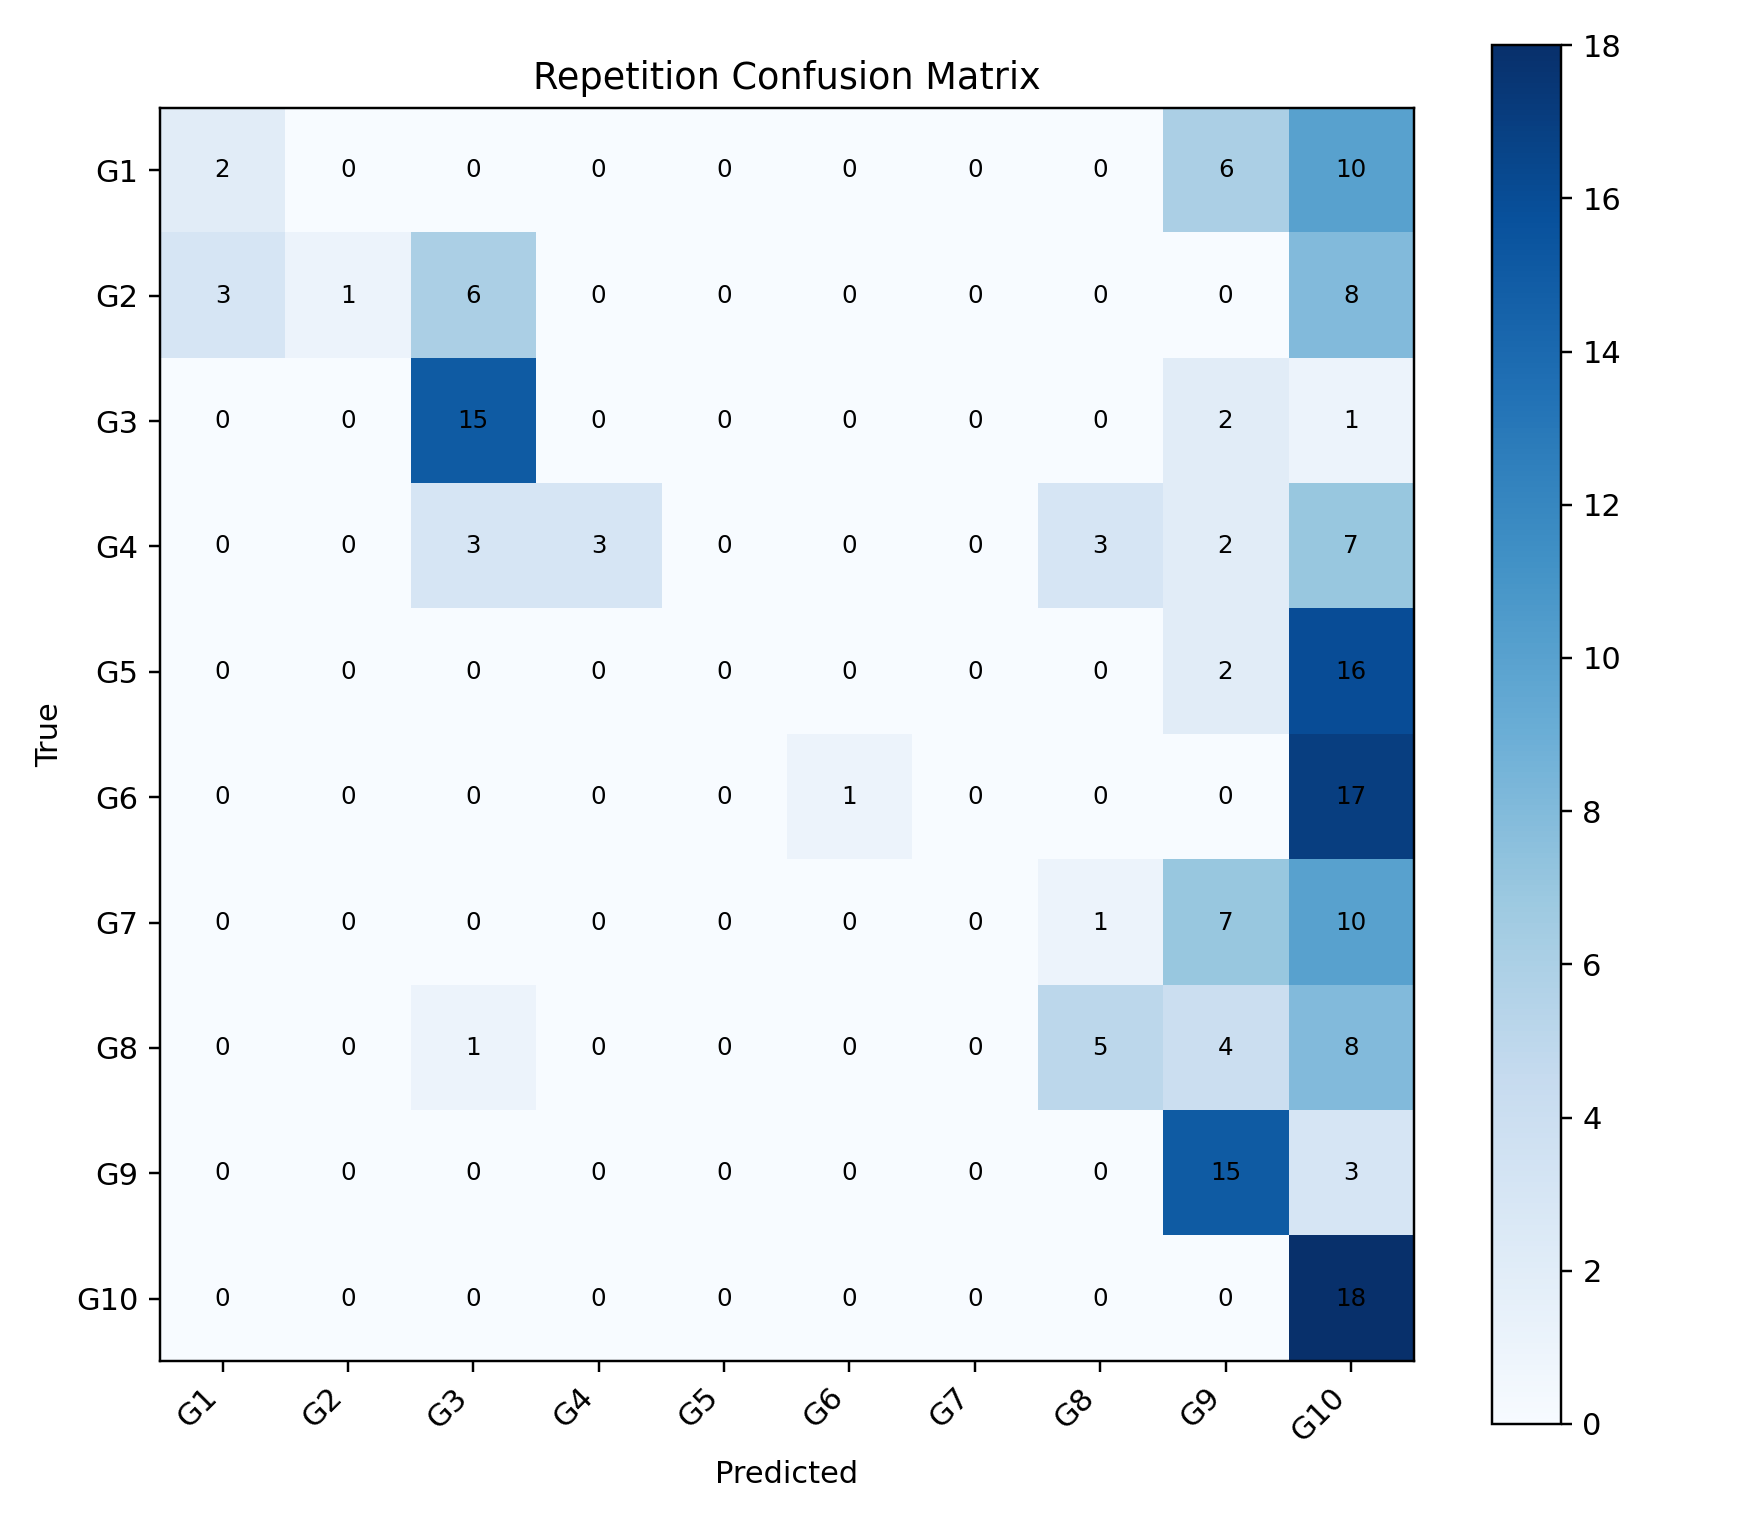

Values plotted in this chart, from the file beside it:
, G1, G2, G3, G4, G5, G6, G7, G8, G9, G10
G1, 2, 0, 0, 0, 0, 0, 0, 0, 6, 10
G2, 3, 1, 6, 0, 0, 0, 0, 0, 0, 8
G3, 0, 0, 15, 0, 0, 0, 0, 0, 2, 1
G4, 0, 0, 3, 3, 0, 0, 0, 3, 2, 7
G5, 0, 0, 0, 0, 0, 0, 0, 0, 2, 16
G6, 0, 0, 0, 0, 0, 1, 0, 0, 0, 17
G7, 0, 0, 0, 0, 0, 0, 0, 1, 7, 10
G8, 0, 0, 1, 0, 0, 0, 0, 5, 4, 8
G9, 0, 0, 0, 0, 0, 0, 0, 0, 15, 3
G10, 0, 0, 0, 0, 0, 0, 0, 0, 0, 18
